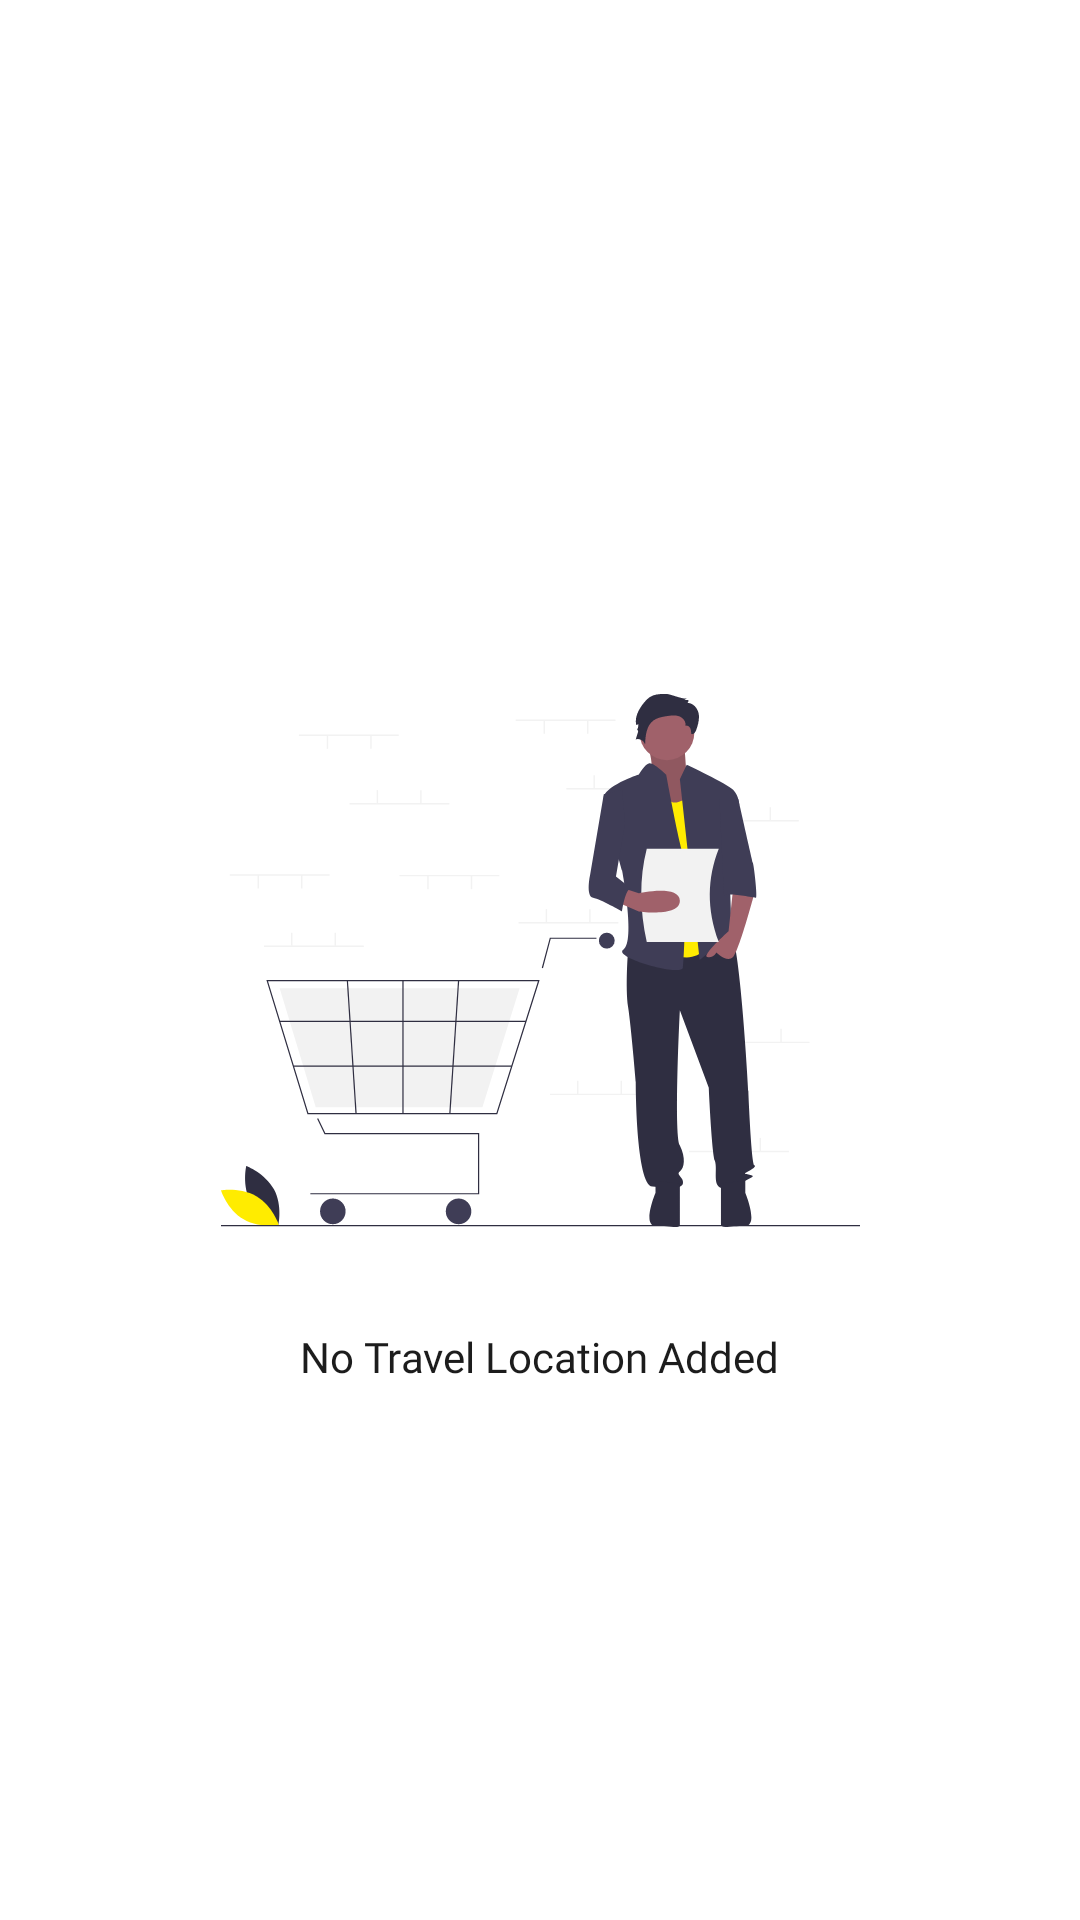

This screen was rendered from an Android layout file. Write that file and the resources it references.
<!-- AndroidManifest.xml: application theme AppTheme -->
<!-- res/layout/empty_layout.xml -->
<?xml version="1.0" encoding="utf-8"?>
<androidx.constraintlayout.widget.ConstraintLayout
    xmlns:android="http://schemas.android.com/apk/res/android"
    xmlns:app="http://schemas.android.com/apk/res-auto"
    xmlns:tools="http://schemas.android.com/tools"
    android:layout_width="match_parent"
    android:layout_height="match_parent">

    <View
        android:id="@+id/empty_view"
        android:layout_width="wrap_content"
        android:layout_height="wrap_content"
        app:layout_constraintBottom_toBottomOf="parent"
        app:layout_constraintEnd_toEndOf="parent"
        app:layout_constraintStart_toStartOf="parent"
        app:layout_constraintTop_toTopOf="parent" />

    <ImageView
        android:id="@+id/empty_image"
        android:layout_width="213dp"
        android:layout_height="197dp"
        app:layout_constraintBottom_toBottomOf="@+id/empty_view"
        app:layout_constraintEnd_toEndOf="@+id/empty_view"
        app:layout_constraintStart_toStartOf="parent"
        app:layout_constraintTop_toTopOf="@+id/empty_view"
        app:srcCompat="@drawable/ic_empty_cart" />

    <TextView
        android:id="@+id/textView2"
        android:layout_width="wrap_content"
        android:layout_height="wrap_content"
        android:layout_marginTop="24dp"
        android:text="No Travel Location Added"
        android:textAppearance="@style/TextAppearance.TextMedium"
        app:layout_constraintEnd_toEndOf="parent"
        app:layout_constraintStart_toStartOf="parent"
        app:layout_constraintTop_toBottomOf="@+id/empty_image" />
</androidx.constraintlayout.widget.ConstraintLayout>
<!-- resources referenced by this layout -->
<resources>
  <!-- drawable ic_empty_cart: vector/xml drawable (drawable, 9381 chars, omitted) -->
  <style name="TextAppearance.TextMedium" parent="TextAppearance.TextRegular">
          <item name="android:fontFamily">@font/lato_medium</item>
      </style>
  <style name="AppTheme" parent="Theme.MaterialComponents.Light.NoActionBar">
          
          <item name="colorPrimary">@color/colorPrimary</item>
          <item name="colorPrimaryDark">@color/colorPrimaryDark</item>
          <item name="colorAccent">@color/colorAccent</item>
      </style>
  <style name="TextAppearance.TextRegular" parent="TextAppearance.AppCompat.Headline">
          <item name="android:textSize">14sp</item>
          <item name="android:fontFamily">@font/lato_regular</item>
          <item name="android:textColor">@color/textColorPrimary</item>
      </style>
  <color name="colorPrimary">#FFDE52</color>
  <color name="colorPrimaryDark">#FFDE52</color>
  <color name="colorAccent">#F63155</color>
  <color name="textColorPrimary">#1C1C1C</color>
</resources>
